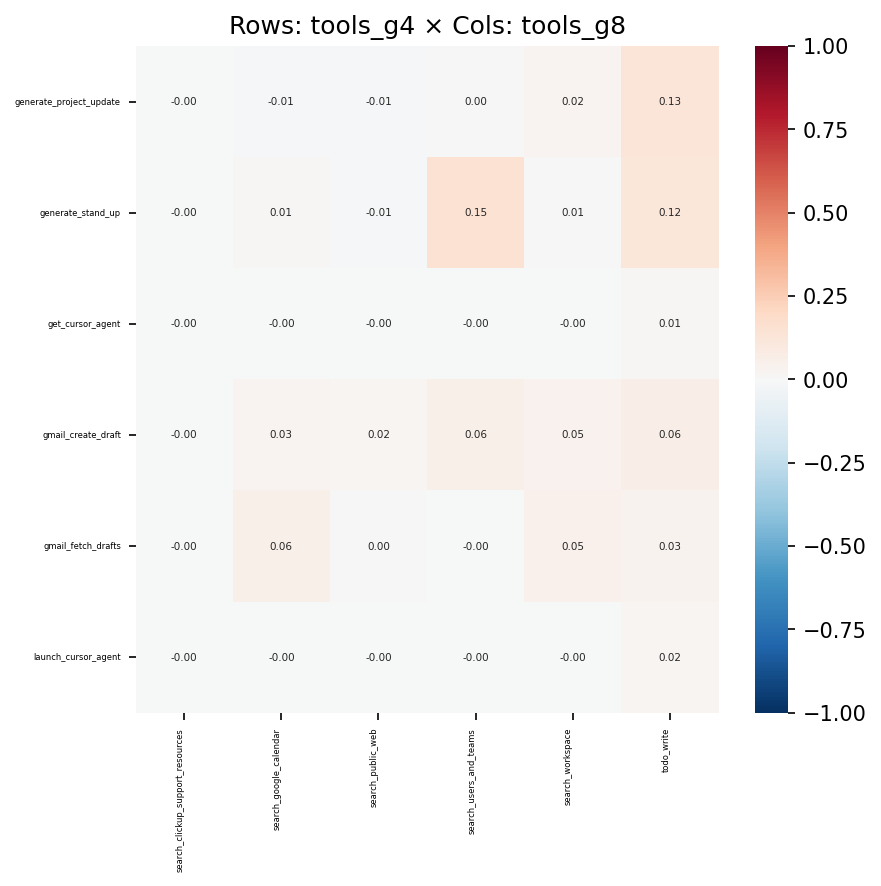

The file beside this chart, header and first rows:
, search_clickup_support_resources, search_google_calendar, search_public_web, search_users_and_teams, search_workspace, todo_write
generate_project_update, -0.002648, -0.009747, -0.01408, 0.003027, 0.02465, 0.1294
generate_stand_up, -0.002885, 0.009356, -0.01244, 0.1492, 0.006707, 0.1204
get_cursor_agent, -0.0002176, -0.0006923, -0.0009176, -0.0007394, -0.002272, 0.01304
gmail_create_draft, -0.001391, 0.03055, 0.02122, 0.05727, 0.04546, 0.06439
gmail_fetch_drafts, -0.0003314, 0.05629, 0.000817, -0.0009964, 0.04752, 0.03381
launch_cursor_agent, -0.0002929, -0.0009319, -0.001235, -0.0009953, -0.003058, 0.01781
